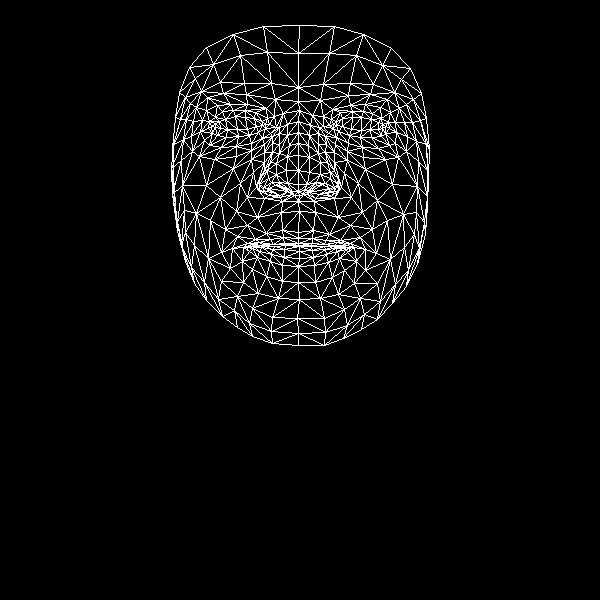

Source data for this figure (header and first rows):
, x, y
0, 298, 232
1, 298, 184
2, 298, 201
3, 289, 145
4, 298, 170
5, 298, 155
6, 298, 121
7, 215, 127
8, 298, 101
9, 298, 87
10, 299, 25
11, 298, 238
12, 298, 243
13, 299, 245
14, 299, 246
15, 299, 251
16, 299, 258
17, 298, 266
18, 298, 282
19, 298, 191
20, 287, 191
21, 179, 92
22, 249, 135
23, 238, 136
24, 226, 137
25, 212, 133
26, 258, 132
27, 233, 110
28, 245, 110
29, 222, 111
30, 215, 117
31, 204, 140
32, 252, 308
33, 211, 126
34, 173, 144
35, 191, 136
36, 240, 183
37, 282, 230
38, 284, 243
39, 266, 233
40, 255, 239
41, 273, 244
42, 264, 245
43, 242, 261
44, 287, 183
45, 286, 170
46, 196, 107
47, 264, 152
48, 259, 184
49, 259, 178
50, 206, 185
51, 287, 156
52, 223, 93
53, 207, 97
54, 189, 67
55, 275, 99
56, 255, 112
57, 232, 248
58, 185, 261
59, 269, 190
... 408 more rows
